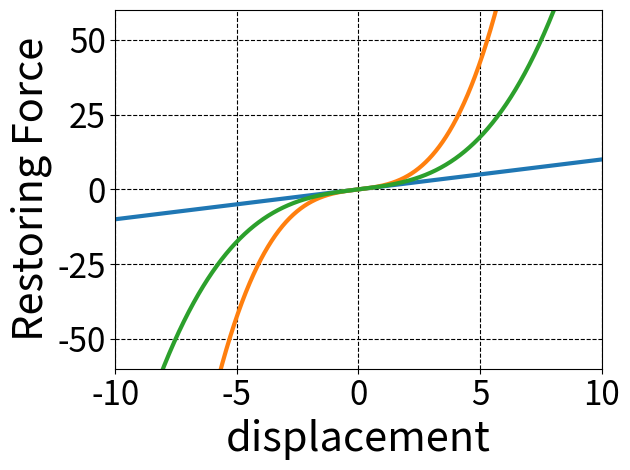

Reproduce this figure in Python. (Note: this script raises an exception after producing the figure.)
# -*- coding: utf-8 -*-
u"""復元力特性の図を作成します．"""
import matplotlib.pyplot as plt

HIGH_EPSILON    = 0.3
LOW_EPSILON = 0.1

def drange(begin, end, step):
    u"""小数刻みでrangeできるように拡張
    【引数】begin: 開始の値，end: 終了の値，step: ステップ幅"""
    n = begin
    while n+step < end:
        yield n
        n += step

def duffingRestoringForce(x, epsilon):
    u"""Duffing系の復元力の値を返す
    【引数】x: xの値，epsilon: 非線形強度
    【戻り値】y: 復元力の値"""
    return x + epsilon*x**3


if __name__ == "__main__":
    # xは0.01刻みで-8~+8
    x   = []
    for i in drange(-10,10,0.01):
        x.append(i)
    # Duffing系の復元力
    high_duffing    = []
    for i in range(0, len(x)):
        rf  = duffingRestoringForce(x[i], HIGH_EPSILON)
        high_duffing.append(rf)
    low_duffing = []
    for i in range(0, len(x)):
        rf  = duffingRestoringForce(x[i], LOW_EPSILON)
        low_duffing.append(rf)
    # プロット
    outputPath  = "/usr/local/src/master/fig"
    plt.xlabel("displacement", fontsize=30)
    plt.ylabel("Restoring Force", fontsize=30)
    plt.plot(x, x, lw=3)
    plt.plot(x, high_duffing,  lw=3)
    plt.plot(x, low_duffing,  lw=3)
#   plt.legend(['Linear', 'Duffing($\\varepsilon$='+str(HIGH_EPSILON)+')', 'Duffing($\\varepsilon$='+str(LOW_EPSILON)+')'], loc='upper left')
    plt.xlim([-10, 10])
    plt.ylim([-60, 60])
    plt.grid(which='major',color='black',linestyle='--')
    plt.tick_params(labelsize=24)
    plt.tight_layout()
    filename    = "rf.eps"
    plt.savefig(outputPath+"/"+filename, format='eps', dpi=300) # 解像度高めに
    plt.clf()
